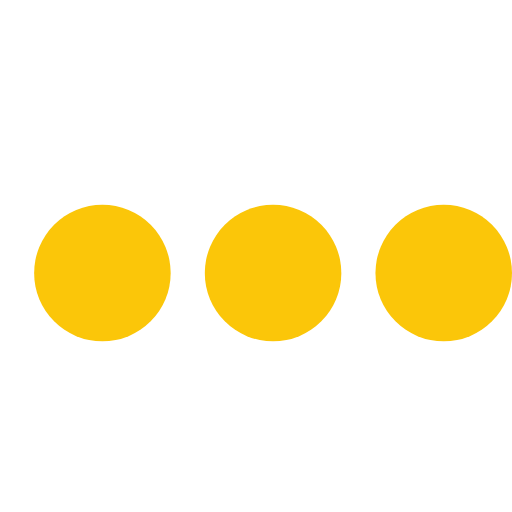
t = 0.00 s
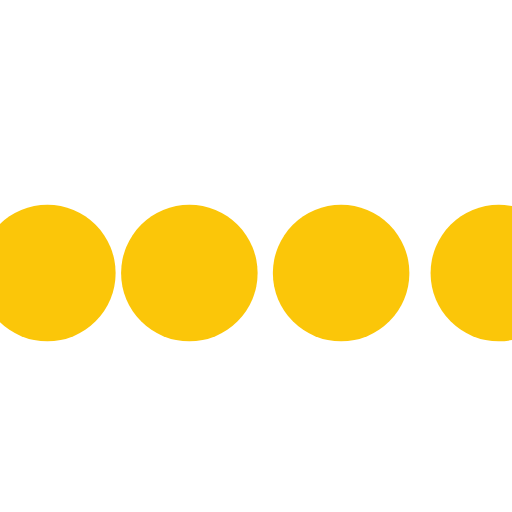
t = 0.10 s
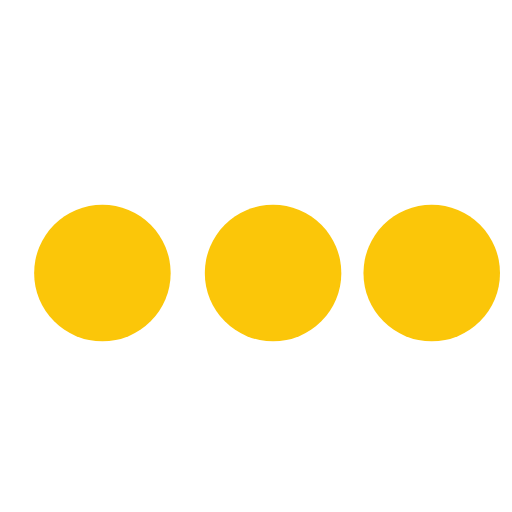
t = 0.30 s
t = 0.40 s: frame unchanged from t = 0.00 s, image omitted
t = 0.50 s: frame unchanged from t = 0.00 s, image omitted
t = 0.70 s: frame unchanged from t = 0.00 s, image omitted

The animated SVG that drew these frames (rendered in a browser with its animation timeline set to each time). Animation: 4 SMIL elements (animateTransform=4); one cycle of 0.80 s, repeats indefinitely.

<svg xmlns="http://www.w3.org/2000/svg" xmlns:xlink="http://www.w3.org/1999/xlink" x="0px" y="0px"
viewBox="0 0 30 30" style="enable-background:new 0 0 50 50;" xml:space="preserve"
fill="#fbc609"
>
  <path transform="translate(-8 0)" d="M4 12 A4 4 0 0 0 4 20 A4 4 0 0 0 4 12"> 
    <animateTransform attributeName="transform" type="translate" values="-8 0; 2 0; 2 0;" dur="0.8s" repeatCount="indefinite" begin="0" keytimes="0;.25;1" keySplines="0.2 0.2 0.4 0.8;0.2 0.6 0.4 0.8" calcMode="spline"  />
  </path>
  <path transform="translate(2 0)" d="M4 12 A4 4 0 0 0 4 20 A4 4 0 0 0 4 12"> 
    <animateTransform attributeName="transform" type="translate" values="2 0; 12 0; 12 0;" dur="0.8s" repeatCount="indefinite" begin="0" keytimes="0;.35;1" keySplines="0.2 0.2 0.4 0.8;0.2 0.6 0.4 0.8" calcMode="spline"  />
  </path>
  <path transform="translate(12 0)" d="M4 12 A4 4 0 0 0 4 20 A4 4 0 0 0 4 12"> 
    <animateTransform attributeName="transform" type="translate" values="12 0; 22 0; 22 0;" dur="0.8s" repeatCount="indefinite" begin="0" keytimes="0;.45;1" keySplines="0.2 0.2 0.4 0.8;0.2 0.6 0.4 0.8" calcMode="spline"  />
  </path>
  <path transform="translate(24 0)" d="M4 12 A4 4 0 0 0 4 20 A4 4 0 0 0 4 12"> 
    <animateTransform attributeName="transform" type="translate" values="22 0; 32 0; 32 0;" dur="0.8s" repeatCount="indefinite" begin="0" keytimes="0;.55;1" keySplines="0.2 0.2 0.4 0.8;0.2 0.6 0.4 0.8" calcMode="spline"  />
  </path>
</svg>